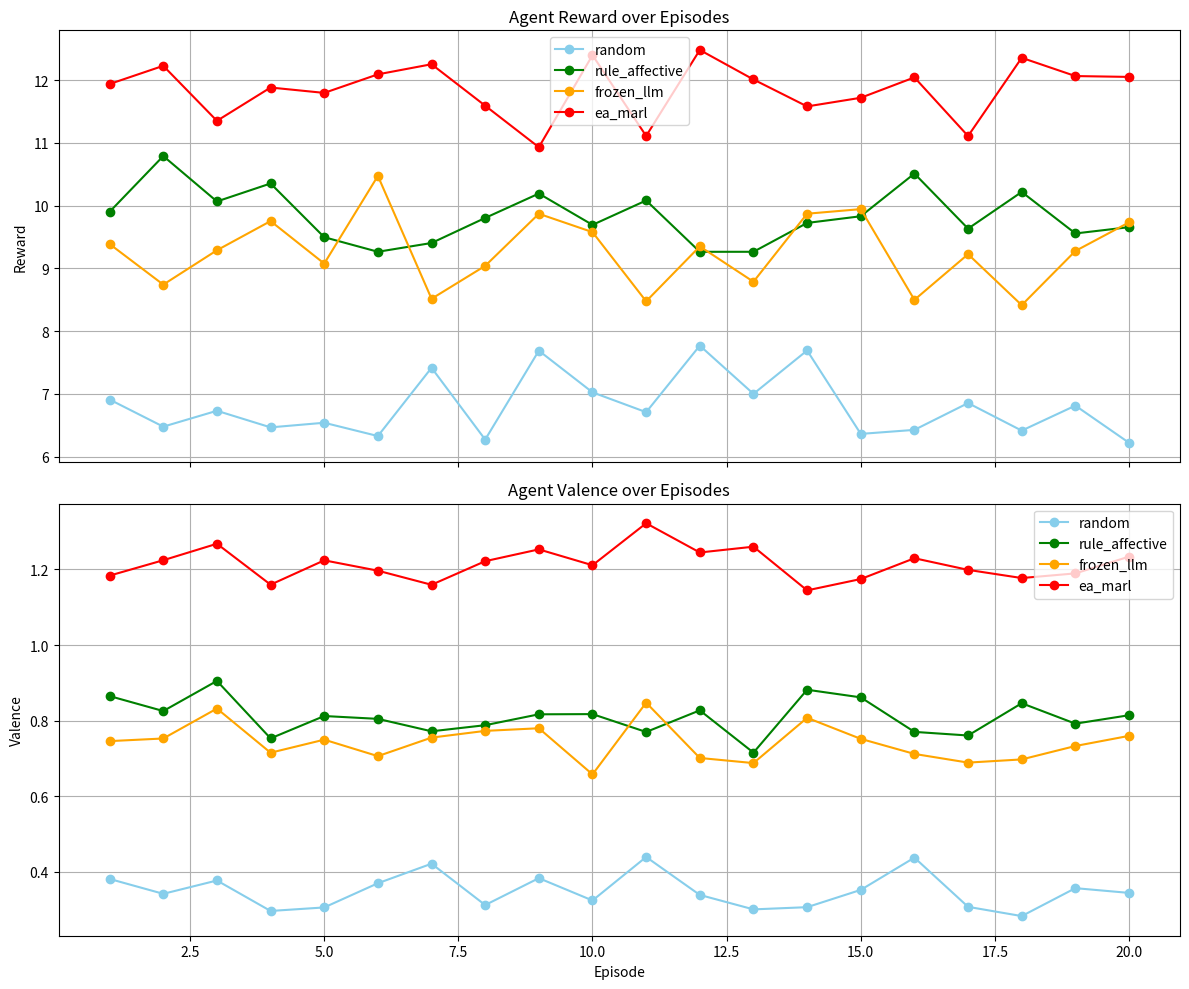

This figure's Python source:
"""
Enhanced plot: Agent comparison over episodes
Shows Reward and Valence progression for each agent.
"""

import matplotlib.pyplot as plt
import numpy as np

# Example: Number of episodes
episodes = np.arange(1, 21)  # 20 episodes

# Simulated per-episode metrics (replace with your actual logged data if available)
agent_metrics = {
    "random": {
        "reward": np.random.normal(7, 0.5, len(episodes)),
        "valence": np.random.normal(0.35, 0.05, len(episodes)),
    },
    "rule_affective": {
        "reward": np.random.normal(9.95, 0.5, len(episodes)),
        "valence": np.random.normal(0.8, 0.05, len(episodes)),
    },
    "frozen_llm": {
        "reward": np.random.normal(9.15, 0.5, len(episodes)),
        "valence": np.random.normal(0.75, 0.05, len(episodes)),
    },
    "ea_marl": {
        "reward": np.random.normal(11.675, 0.5, len(episodes)),
        "valence": np.random.normal(1.22, 0.05, len(episodes)),
    },
}

# Set up figure
fig, axs = plt.subplots(2, 1, figsize=(12, 10), sharex=True)

# Colors for each agent
colors = {
    "random": "skyblue",
    "rule_affective": "green",
    "frozen_llm": "orange",
    "ea_marl": "red",
}

# Plot Reward over episodes
for agent, metrics in agent_metrics.items():
    axs[0].plot(episodes, metrics["reward"], marker='o', color=colors[agent], label=agent)
axs[0].set_ylabel("Reward")
axs[0].set_title("Agent Reward over Episodes")
axs[0].legend()
axs[0].grid(True)

# Plot Valence over episodes
for agent, metrics in agent_metrics.items():
    axs[1].plot(episodes, metrics["valence"], marker='o', color=colors[agent], label=agent)
axs[1].set_ylabel("Valence")
axs[1].set_xlabel("Episode")
axs[1].set_title("Agent Valence over Episodes")
axs[1].legend()
axs[1].grid(True)

plt.tight_layout()
plt.show()
